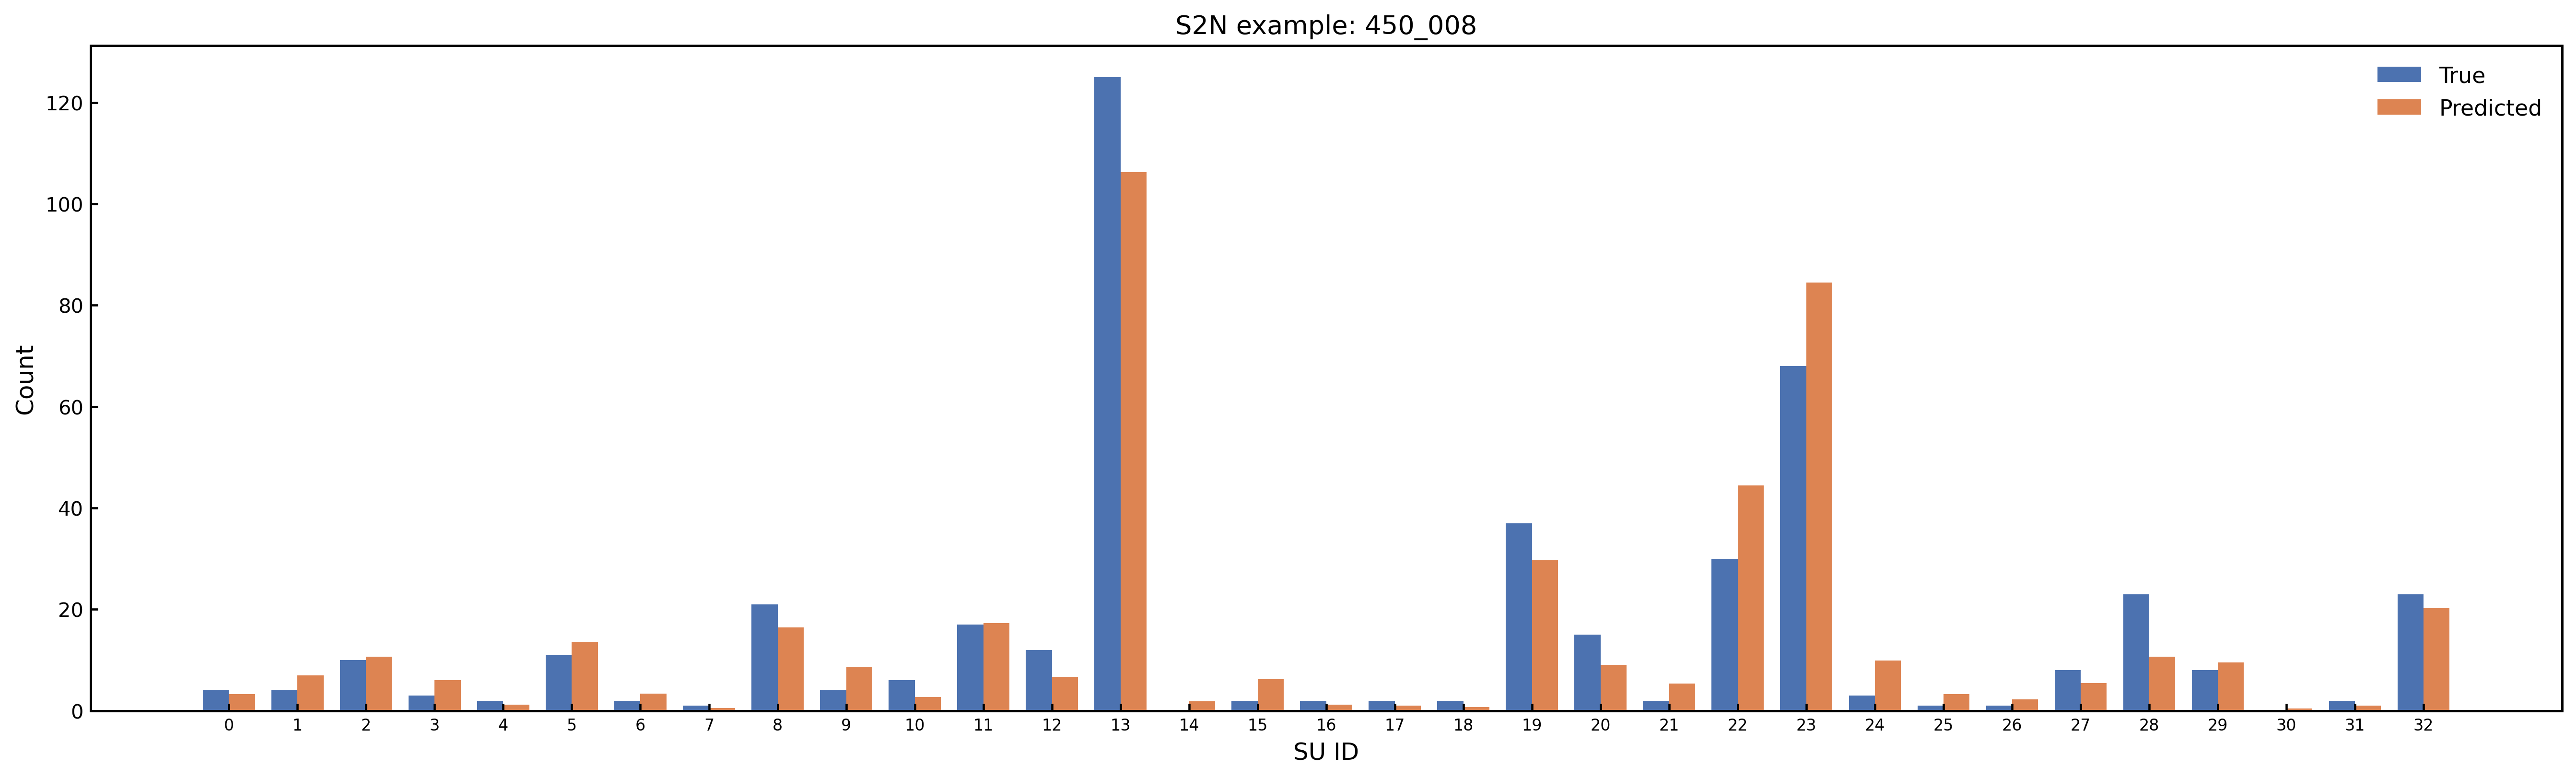

Source data for this figure (header and first rows):
SU_Index, SU_Name, Predicted_Count, Predicted_Rounded, True_Count, Abs_Error
0, Amide_Group, 3.328, 3, 4.0, 0.6718
1, Carboxylic_Acid, 6.973, 7, 4.0, 2.973
2, Ester_Group, 10.64, 11, 10.0, 0.6403
3, Aldehyde_Ketone_C, 6.074, 6, 3.0, 3.074
4, Nitrile_C, 1.181, 1, 2.0, 0.8188
5, O_Substituted_Aro_C, 13.65, 14, 11.0, 2.646
6, N_Substituted_Aro_C, 3.365, 3, 2.0, 1.365
7, S_Substituted_Aro_C, 0.5056, 1, 1.0, 0.4944
8, X_Substituted_Aro_C, 16.49, 16, 21.0, 4.51
9, Keto_Substituted_Aro_C, 8.719, 9, 4.0, 4.719
10, Aryl_Substituted_Aro_C, 2.72, 3, 6.0, 3.28
11, Alkyl_Substituted_Aro_C, 17.33, 17, 17.0, 0.3257
12, Aromatic_Bridgehead_C, 6.688, 7, 12.0, 5.312
13, Carbocyclic_Aro_CH, 106.2, 106, 125.0, 18.78
14, Vinyllic_Cq, 1.862, 2, 0.0, 1.862
15, Vinyllic_CH, 6.228, 6, 2.0, 4.228
16, Vinyllic_CH2, 1.177, 1, 2.0, 0.8226
17, Alkynyl_Cq, 0.9949, 1, 2.0, 1.005
18, Alkynyl_CH, 0.7402, 1, 2.0, 1.26
19, Alcohol_Ether_C, 29.73, 30, 37.0, 7.267
20, Amine_C, 9.036, 9, 15.0, 5.964
21, Halogenated_C, 5.347, 5, 2.0, 3.347
22, Alkyl_CH3, 44.47, 44, 30.0, 14.47
23, Alkyl_CH2, 84.45, 84, 68.0, 16.45
24, Alkyl_CH, 9.897, 10, 3.0, 6.897
25, Alkyl_Cq, 3.335, 3, 1.0, 2.335
26, Heterocyclic_N, 2.228, 2, 1.0, 1.228
27, Amine_Nitrogen, 5.485, 5, 8.0, 2.515
28, Hydroxyl_O, 10.7, 11, 23.0, 12.3
29, Ether_O, 9.575, 10, 8.0, 1.575
30, Heterocyclic_S, 0.4854, 0, 0.0, 0.4854
31, Thioether_S, 1.009, 1, 2.0, 0.991
32, Halogen_X, 20.19, 20, 23.0, 2.81
